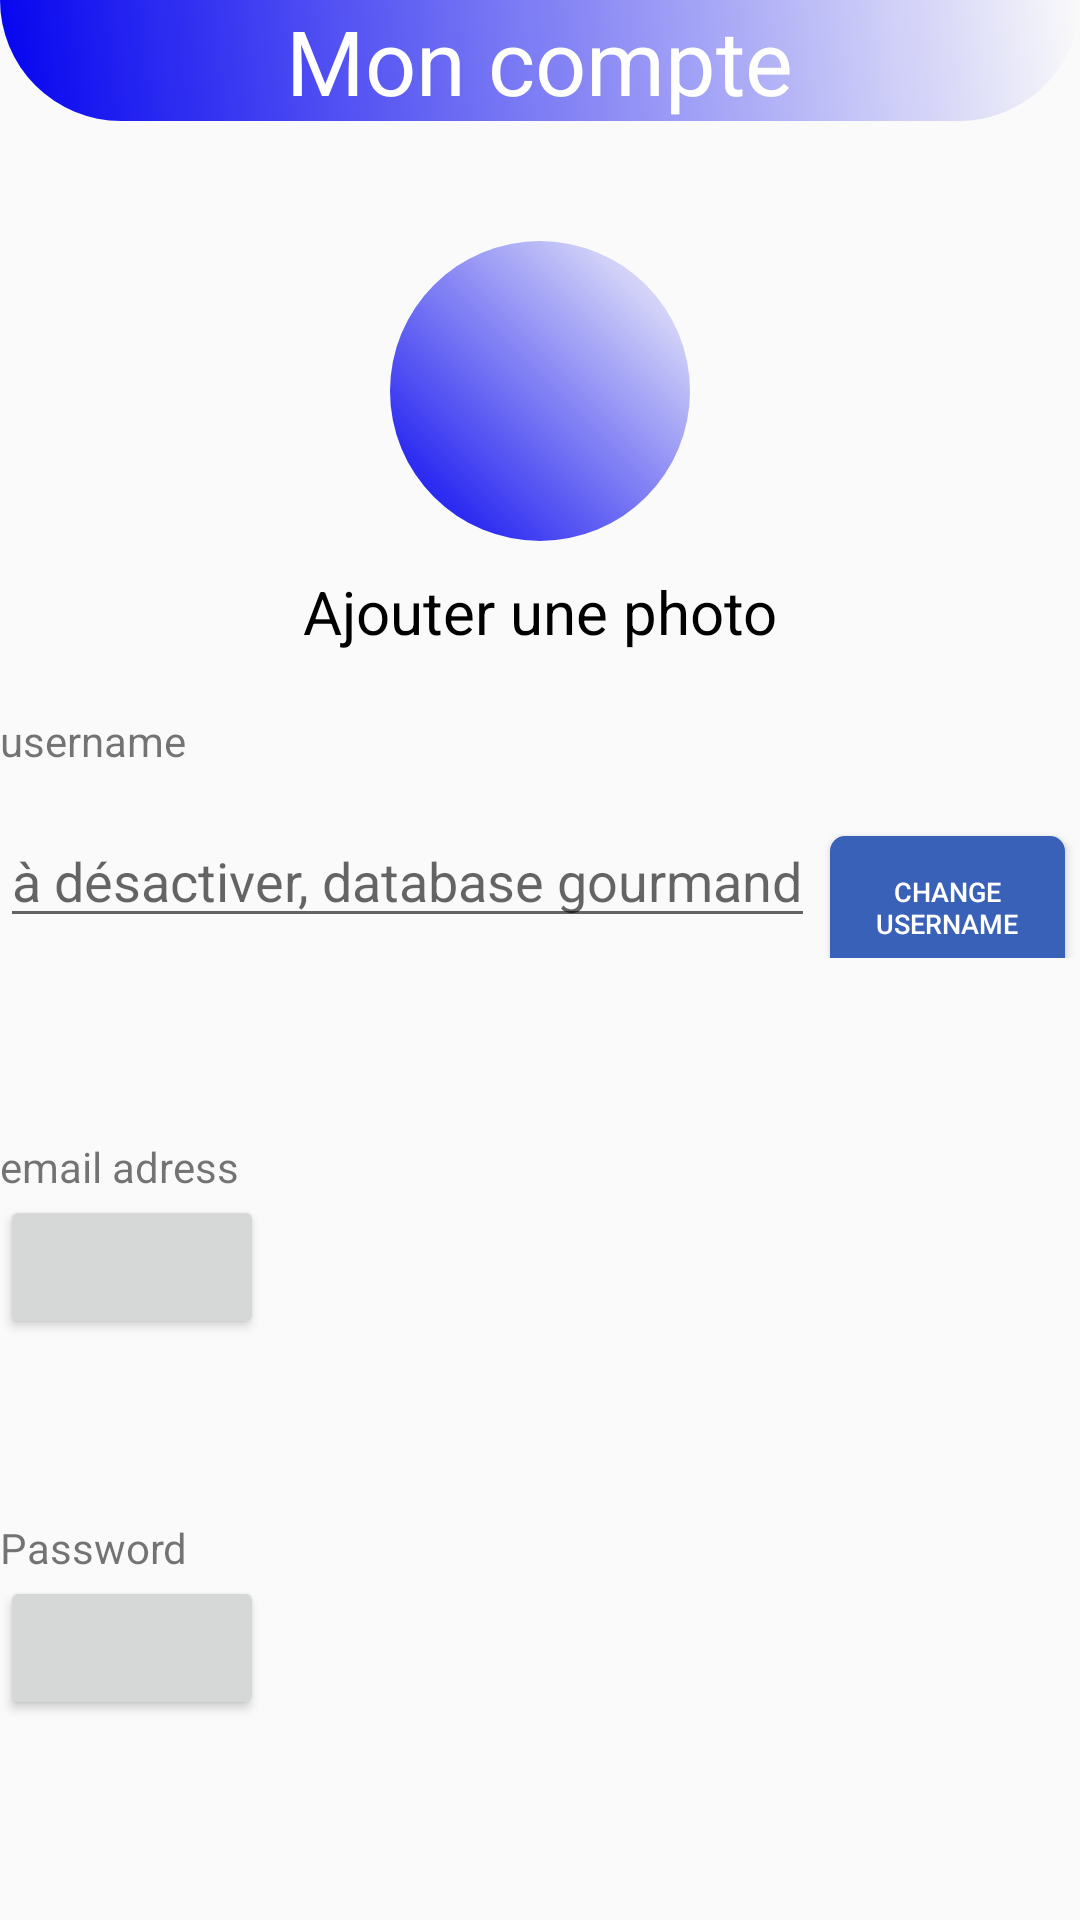

Produce the Android XML layout that renders to this screen, including the resource entries it uses.
<!-- AndroidManifest.xml: application theme AppTheme -->
<!-- res/layout/activity_info_user.xml -->
<?xml version="1.0" encoding="utf-8"?>
<LinearLayout xmlns:android="http://schemas.android.com/apk/res/android"
    xmlns:app="http://schemas.android.com/apk/res-auto"
    xmlns:tools="http://schemas.android.com/tools"
    android:layout_width="match_parent"
    android:layout_height="match_parent"
    tools:context=".InfoUserActivity"
    android:orientation="vertical">
    <LinearLayout
        android:id="@+id/lActionbar_InfoUserActivity"
        android:orientation="horizontal"
        android:layout_width="match_parent"
        android:layout_height="wrap_content"
        android:background="@drawable/style_bandeauapp"
        android:layout_marginBottom="30dp"
        >
        <FrameLayout
            android:layout_width="match_parent"
            android:layout_height="match_parent">
            <TextView
                android:layout_width="wrap_content"
                android:layout_height="wrap_content"
                android:text="Mon compte"
                android:layout_gravity="center"
                android:textColor="#FFF"
                android:textSize="30dp"
                ></TextView>
        </FrameLayout>
    </LinearLayout>
    <LinearLayout
        android:layout_width="match_parent"
        android:layout_height="wrap_content"
        android:orientation="vertical">
        <FrameLayout
            android:id="@+id/lIconUser_infoUserActivity"
            android:layout_width="@dimen/dimen_RoundPicture_ProfilFrag"
            android:layout_height="@dimen/dimen_RoundPicture_ProfilFrag"
            android:layout_gravity="center"
            android:padding="20dp"
            android:background="@drawable/round_profil"
            android:layout_marginTop="10dp">
            <TextView
                android:layout_width="match_parent"
                android:layout_height="match_parent"
                android:background="@drawable/adduser_6464_whiteicon"
                ></TextView>
        </FrameLayout>
        <TextView
            android:id="@+id/tvGreetingsText_ProfilFrag"
            android:layout_width="match_parent"
            android:layout_height="wrap_content"
            android:layout_marginTop="10dp"
            android:text="Ajouter une photo"
            android:gravity="center"
            android:textSize="20dp"
            android:textColor="#000"
            ></TextView>
        <LinearLayout
            android:id="@+id/lUsername_InfoUserActivity"
            android:layout_width="match_parent"
            android:layout_height="wrap_content"
            android:orientation="vertical"
            >
            <TextView
                android:id="@+id/tvUsername_InfoUserActivity"
                android:layout_width="match_parent"
                android:layout_height="wrap_content"
                android:text="username"
                android:layout_marginTop="20dp"
                ></TextView>
            <LinearLayout
                android:layout_width="match_parent"
                android:layout_height="wrap_content"
                android:orientation="horizontal"
                android:layout_marginTop="15dp">
                <EditText
                    android:id="@+id/etNewUsername_InfoUserActivity"
                    android:layout_width="wrap_content"
                    android:layout_height="wrap_content"
                    android:hint="à désactiver, database gourmand"
                    ></EditText>
                <Button
                    android:id="@+id/bChangeUsername_InfoUserActivity"
                    android:text="change Username"
                    android:textSize="9dp"
                    android:layout_width="match_parent"
                    android:layout_height="wrap_content"
                    android:background="@drawable/style_buttonaddlist_popupwindow"
                    android:layout_marginRight="@dimen/marginRight_changeUsernameButton_ProfilFrag"
                    android:layout_marginLeft="@dimen/marginRight_changeUsernameButton_ProfilFrag"
                    android:textColor="#FFF"
                    ></Button>
            </LinearLayout>
        </LinearLayout>
        <LinearLayout
            android:id="@+id/lEmail_InfoUserActivity"
            android:layout_width="match_parent"
            android:layout_height="wrap_content"
            android:orientation="vertical"
            android:layout_marginTop="60dp">
            <TextView
                android:id="@+id/tvEmail_InfoUserActivity"
                android:layout_width="match_parent"
                android:layout_height="wrap_content"
                android:text="email adress"
                ></TextView>
            <Button
                android:id="@+id/bChangeEmail_InfoUserActivity"
                android:layout_width="wrap_content"
                android:layout_height="wrap_content"></Button>
        </LinearLayout>
        <LinearLayout
            android:id="@+id/lPw_InfoUserActivity"
            android:layout_width="match_parent"
            android:layout_height="wrap_content"
            android:orientation="vertical"
            android:layout_marginTop="60dp">
            <TextView
                android:id="@+id/tvPw_InfoUserActivity"
                android:layout_width="match_parent"
                android:layout_height="wrap_content"
                android:text="Password" />
            <Button
                android:id="@+id/bChangePassword_InfoUserActivity"
                android:layout_width="wrap_content"
                android:layout_height="wrap_content"></Button>
        </LinearLayout>

    </LinearLayout>
</LinearLayout>
<!-- resources referenced by this layout -->
<resources>
  <dimen name="dimen_RoundPicture_ProfilFrag">100dp</dimen>
  <dimen name="marginRight_changeUsernameButton_ProfilFrag">5dp</dimen>
  <!-- drawable round_profil (drawable) -->
  <?xml version="1.0" encoding="utf-8"?>
  <shape xmlns:android="http://schemas.android.com/apk/res/android"
      android:shape="oval">
      <gradient android:startColor="@color/couleurBienvenue"
          android:endColor="@color/couleurBandeauAppReserve"
          android:angle="45"></gradient>
      <size android:width="30dp"
          android:height="30dp"></size>
  </shape>
  <!-- drawable style_bandeauapp (drawable) -->
  <?xml version="1.0" encoding="utf-8"?>
  <shape xmlns:android="http://schemas.android.com/apk/res/android"
      android:shape="rectangle">
      <gradient android:startColor="@color/couleurBienvenue"
          android:endColor="@color/couleurBandeauAppReserve"
          android:angle="45"></gradient>
      <corners android:bottomLeftRadius="200dp"
               android:bottomRightRadius="200dp"></corners>
  </shape>
  <!-- drawable style_buttonaddlist_popupwindow (drawable) -->
  <?xml version="1.0" encoding="utf-8"?>
  <selector xmlns:android="http://schemas.android.com/apk/res/android">
      <item android:state_pressed="true">
          <shape android:shape="rectangle">
              <corners android:radius="5dp"></corners>
              <solid android:color="@color/couleurListePrincipale_pressed"></solid>
          </shape>
      </item>
      <item android:state_focused="true">
          <shape android:shape="rectangle">
              <corners android:radius="5dp"></corners>
              <solid android:color="@color/couleurBandeauApp"/>
          </shape>
      </item>
      <item >
          <shape android:shape="rectangle">
              <corners android:radius="5dp"></corners>
              <solid android:color="@color/couleurBandeauApp"/>
          </shape>
      </item>
  </selector>
  <style name="AppTheme" parent="Theme.AppCompat.Light.DarkActionBar">
          
          <item name="colorPrimary">@color/couleurBandeauApp </item>
          <item name="windowNoTitle">true</item>
          <item name="windowActionBar">false</item>
  
      </style>
  <color name="couleurBienvenue">#0403EF</color>
  <color name="couleurListePrincipale_pressed">#1312D2</color>
  <color name="couleurBandeauApp">#3A61B8</color>
</resources>
